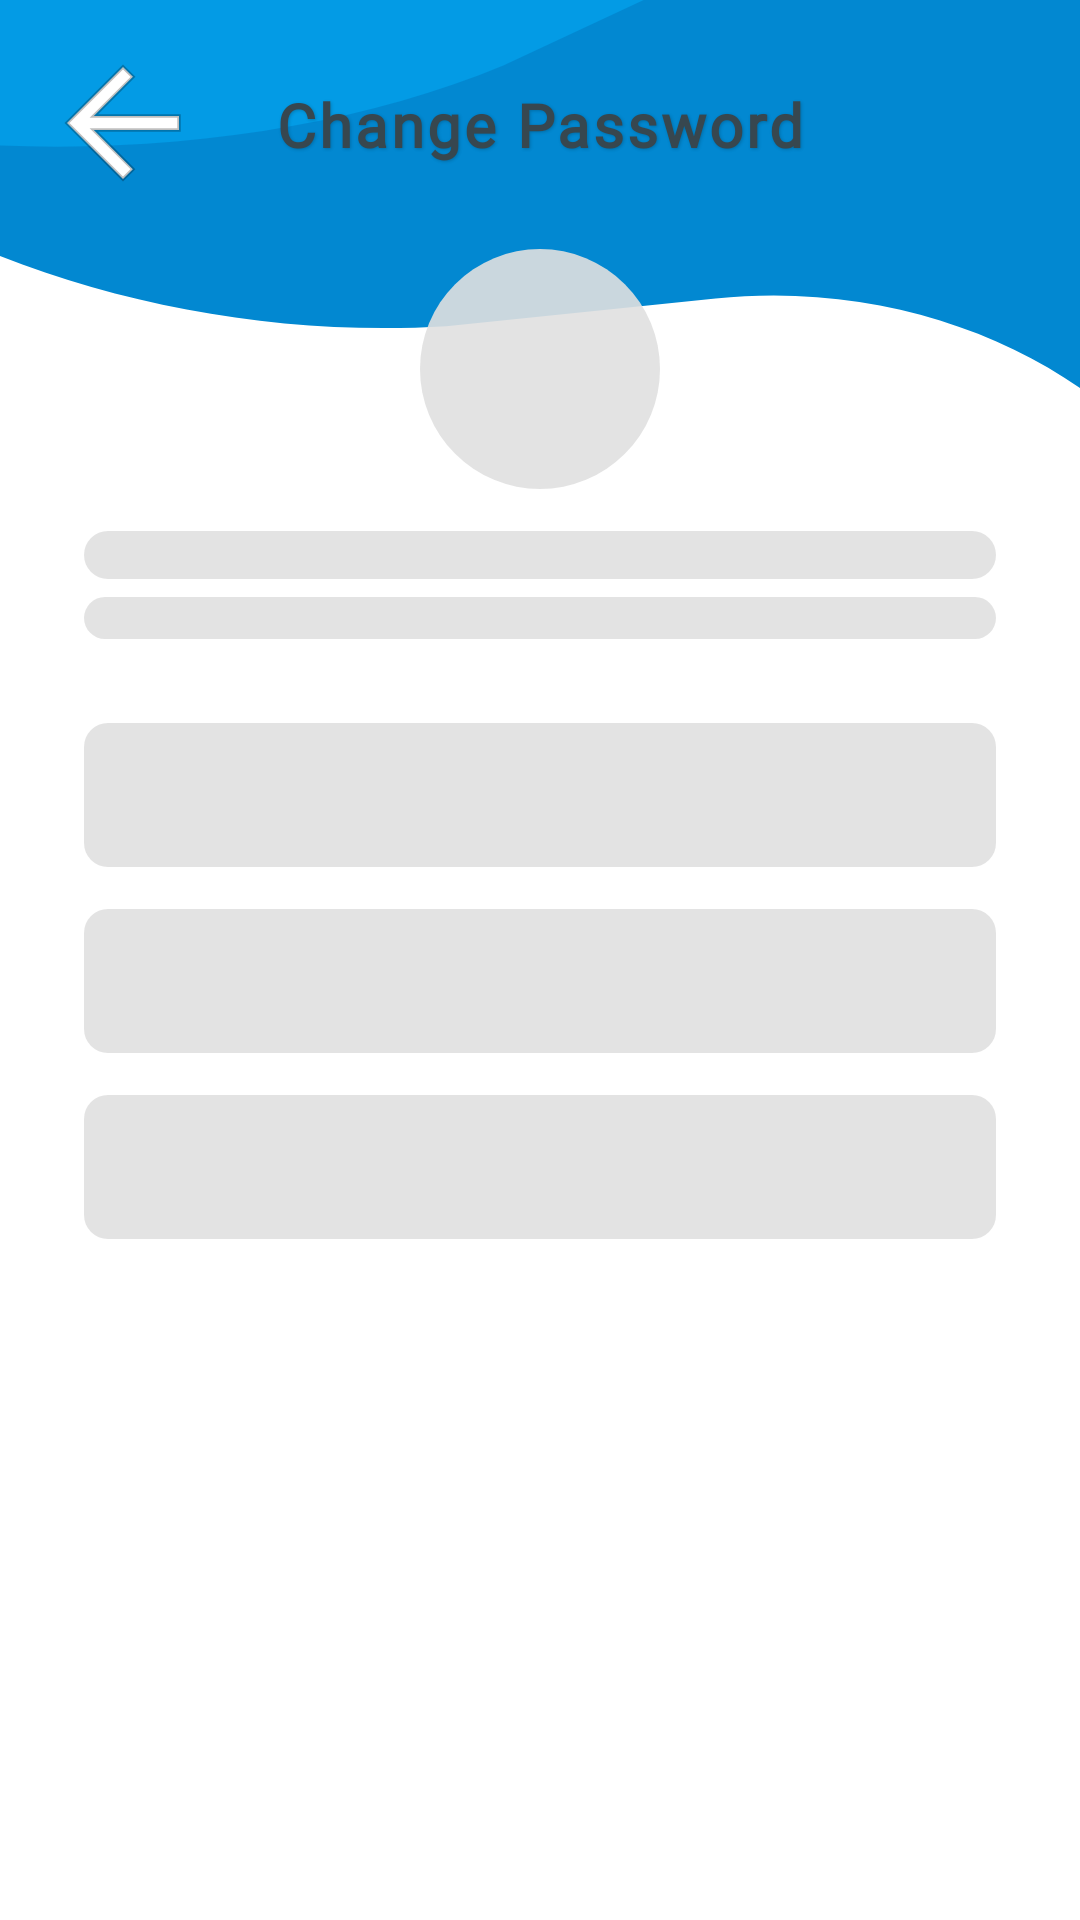

Here is an Android app screen rendered from its layout file. Give the layout XML and the strings, colors and styles it references.
<!-- AndroidManifest.xml: application theme Theme.TimEd -->
<!-- res/layout/change_password_page.xml -->
<?xml version="1.0" encoding="utf-8"?>
<RelativeLayout xmlns:android="http://schemas.android.com/apk/res/android"
        xmlns:app="http://schemas.android.com/apk/res-auto"
        xmlns:tools="http://schemas.android.com/tools"
        android:layout_width="match_parent"
        android:layout_height="match_parent"
        android:background="@color/white">

    
    <ImageView
            android:id="@+id/top_wave_animation"
            android:layout_width="match_parent"
            android:layout_height="@dimen/wave_max_height"
            android:layout_alignParentTop="true"
            android:contentDescription="@null"
            android:scaleType="fitXY"
            android:src="@drawable/animated_wave_top" />

    
    <ImageView
            android:id="@+id/icon_back_button"
            android:layout_width="wrap_content"
            android:layout_height="wrap_content"
            android:layout_alignParentStart="true"
            android:layout_alignParentTop="true"
            android:layout_marginStart="@dimen/space_xs"
            android:layout_marginTop="@dimen/space_xs"
            android:background="@drawable/ripple_icon_back_button"
            android:clickable="true"
            android:contentDescription="Back"
            android:focusable="true"
            android:padding="@dimen/space_md"
            app:srcCompat="@drawable/ic_back_button" />

    
    <TextView
            android:id="@+id/change_password_title"
            android:layout_width="wrap_content"
            android:layout_height="wrap_content"
            android:layout_alignParentTop="true"
            android:layout_centerHorizontal="true"
            android:layout_marginTop="@dimen/space_2xl"
            android:fontFamily="@font/league_spartan_bold"
            android:letterSpacing="0.05"
            android:shadowColor="#33000000"
            android:shadowDx="1"
            android:shadowDy="1"
            android:shadowRadius="2"
            android:text="Change Password"
            android:textColor="#37474F"
            android:textStyle="bold"
            android:textAppearance="@style/TextAppearance.TimEd.Title" />

    
    <ScrollView
            android:layout_width="match_parent"
            android:layout_height="match_parent"
            android:layout_below="@id/change_password_title"
            android:layout_marginTop="@dimen/space_lg"
            android:fillViewport="true"
            android:scrollbars="none">

        <LinearLayout
                android:layout_width="match_parent"
                android:layout_height="wrap_content"
                android:orientation="vertical"
                android:paddingStart="@dimen/space_2xl"
                android:paddingEnd="@dimen/space_2xl"
                android:paddingBottom="@dimen/space_2xl">

            
            <LinearLayout
                    android:id="@+id/change_password_skeleton_container"
                    android:layout_width="match_parent"
                    android:layout_height="wrap_content"
                    android:orientation="vertical"
                    android:paddingTop="@dimen/space_lg">

                <View
                        android:layout_width="@dimen/profile_avatar_size"
                        android:layout_height="@dimen/profile_avatar_size"
                        android:layout_gravity="center_horizontal"
                        android:background="@drawable/skeleton_circle" />

                <View
                        android:layout_width="wrap_content"
                        android:layout_height="16dp"
                        android:layout_marginTop="@dimen/space_lg"
                        android:layout_gravity="center_horizontal"
                        android:background="@drawable/skeleton_rounded"
                        android:minWidth="180dp"
                        android:maxWidth="260dp" />

                <View
                        android:layout_width="wrap_content"
                        android:layout_height="14dp"
                        android:layout_marginTop="@dimen/space_sm"
                        android:layout_gravity="center_horizontal"
                        android:background="@drawable/skeleton_rounded"
                        android:minWidth="120dp"
                        android:maxWidth="160dp" />

                <View
                        android:layout_width="match_parent"
                        android:layout_height="48dp"
                        android:layout_marginTop="@dimen/space_2xl"
                        android:background="@drawable/skeleton_rounded" />

                <View
                        android:layout_width="match_parent"
                        android:layout_height="48dp"
                        android:layout_marginTop="@dimen/space_lg"
                        android:background="@drawable/skeleton_rounded" />

                <View
                        android:layout_width="match_parent"
                        android:layout_height="48dp"
                        android:layout_marginTop="@dimen/space_lg"
                        android:background="@drawable/skeleton_rounded" />
            </LinearLayout>

            <RelativeLayout
                    android:id="@+id/change_password_content_container"
                    android:layout_width="match_parent"
                    android:layout_height="wrap_content"
                    android:visibility="gone">

            
            <de.hdodenhof.circleimageview.CircleImageView
                    android:id="@+id/profile_image"
                    android:layout_width="@dimen/profile_avatar_size"
                    android:layout_height="@dimen/profile_avatar_size"
                    android:layout_alignParentTop="true"
                    android:layout_centerHorizontal="true"
                    android:layout_marginTop="@dimen/space_lg"
                    android:src="@drawable/profile_placeholder"
                    app:civ_border_color="#3538CD"
                    app:civ_border_width="3dp" />

            
            <TextView
                    android:id="@+id/teacher_name"
                    android:layout_width="wrap_content"
                    android:layout_height="wrap_content"
                    android:layout_below="@id/profile_image"
                    android:layout_centerHorizontal="true"
                    android:layout_marginTop="@dimen/space_lg"
                    android:fontFamily="@font/league_spartan_bold"
                    android:textColor="#37474F"
                    android:textSize="@dimen/text_lg"
                    android:text="" />

            
            <TextView
                    android:id="@+id/teacher_id"
                    android:layout_width="wrap_content"
                    android:layout_height="wrap_content"
                    android:layout_below="@id/teacher_name"
                    android:layout_centerHorizontal="true"
                    android:layout_marginTop="@dimen/space_xs"
                    android:fontFamily="@font/league_spartan_medium"
                    android:textColor="@color/medium_gray"
                    android:textSize="@dimen/text_md"
                    android:text="" />

            
            <com.google.android.material.textfield.TextInputLayout
                    android:id="@+id/current_password_layout"
                    style="@style/Widget.TimEd.TextInputLayout"
                    android:layout_width="match_parent"
                    android:layout_height="wrap_content"
                    android:layout_below="@id/teacher_id"
                    android:layout_marginTop="@dimen/space_2xl"
                    android:hint="Current Password"
                    app:passwordToggleEnabled="true"
                    app:passwordToggleTint="@color/medium_gray">

                <com.google.android.material.textfield.TextInputEditText
                        android:id="@+id/current_password_input"
                        android:layout_width="match_parent"
                        android:layout_height="wrap_content"
                        android:fontFamily="@font/league_spartan_medium"
                        android:inputType="textPassword"
                        android:textColor="#37474F" />
            </com.google.android.material.textfield.TextInputLayout>

            
            <com.google.android.material.textfield.TextInputLayout
                    android:id="@+id/new_password_layout"
                    style="@style/Widget.TimEd.TextInputLayout"
                    android:layout_width="match_parent"
                    android:layout_height="wrap_content"
                    android:layout_below="@id/current_password_layout"
                    android:layout_marginTop="@dimen/space_lg"
                    android:hint="New Password"
                    app:passwordToggleEnabled="true"
                    app:passwordToggleTint="@color/medium_gray">

                <com.google.android.material.textfield.TextInputEditText
                        android:id="@+id/new_password_input"
                        android:layout_width="match_parent"
                        android:layout_height="wrap_content"
                        android:fontFamily="@font/league_spartan_medium"
                        android:inputType="textPassword"
                        android:textColor="#37474F" />
            </com.google.android.material.textfield.TextInputLayout>

            
            <com.google.android.material.textfield.TextInputLayout
                    android:id="@+id/reenter_password_layout"
                    style="@style/Widget.TimEd.TextInputLayout"
                    android:layout_width="match_parent"
                    android:layout_height="wrap_content"
                    android:layout_below="@id/new_password_layout"
                    android:layout_marginTop="@dimen/space_lg"
                    android:hint="Re-Enter New Password"
                    app:passwordToggleEnabled="true"
                    app:passwordToggleTint="@color/medium_gray">

                <com.google.android.material.textfield.TextInputEditText
                        android:id="@+id/reenter_password_input"
                        android:layout_width="match_parent"
                        android:layout_height="wrap_content"
                        android:fontFamily="@font/league_spartan_medium"
                        android:inputType="textPassword"
                        android:textColor="#37474F" />
            </com.google.android.material.textfield.TextInputLayout>

            
            <Button
                    android:id="@+id/btn_update_password"
                    style="@style/Widget.TimEd.Button"
                    android:layout_width="match_parent"
                    android:layout_height="@dimen/button_min_height"
                    android:layout_below="@id/reenter_password_layout"
                    android:layout_marginTop="@dimen/space_2xl"
                    android:backgroundTint="#3538CD"
                    android:elevation="4dp"
                    android:fontFamily="@font/league_spartan_bold"
                    android:text="Update Password"
                    android:textColor="@color/white"
                    app:cornerRadius="@dimen/button_corner_radius" />

                </RelativeLayout>
                </LinearLayout>
    </ScrollView>
</RelativeLayout>
<!-- resources referenced by this layout -->
<resources>
  <color name="medium_gray">#777777</color>
  <color name="white">#FFFFFFFF</color>
  <dimen name="button_corner_radius">12dp</dimen>
  <dimen name="button_min_height">48dp</dimen>
  <dimen name="profile_avatar_size">100dp</dimen>
  <dimen name="space_2xl">32dp</dimen>
  <dimen name="space_lg">16dp</dimen>
  <dimen name="space_md">12dp</dimen>
  <dimen name="space_sm">8dp</dimen>
  <dimen name="space_xs">4dp</dimen>
  <dimen name="text_lg">18sp</dimen>
  <dimen name="text_md">16sp</dimen>
  <dimen name="wave_max_height">350dp</dimen>
  <!-- drawable animated_wave_top (drawable) -->
  <animated-vector xmlns:android="http://schemas.android.com/apk/res/android"
      android:drawable="@drawable/wave_top_design">
  
      <target
          android:name="top_wave_group1"
          android:animation="@animator/wave_animation_1" />
  
      <target
          android:name="top_wave_group2"
          android:animation="@animator/wave_animation_2" />
  </animated-vector>
  <!-- drawable profile_placeholder (drawable) -->
  <?xml version="1.0" encoding="utf-8"?>
  <shape xmlns:android="http://schemas.android.com/apk/res/android"
      android:shape="oval">
      <solid android:color="#DDDDDD" />
      <size android:width="120dp" android:height="120dp" />
      <padding android:bottom="4dp" android:left="4dp" android:right="4dp" android:top="4dp" />
  </shape>
  <!-- drawable ripple_icon_back_button (drawable) -->
  <?xml version="1.0" encoding="utf-8"?>
  <ripple xmlns:android="http://schemas.android.com/apk/res/android"
          android:color="?android:attr/colorControlHighlight">
      <item android:id="@android:id/mask"
              android:drawable="@drawable/ic_back_arrow_mask_shape" /> 
  </ripple>
  <!-- drawable skeleton_circle (drawable) -->
  <?xml version="1.0" encoding="utf-8"?>
  <shape xmlns:android="http://schemas.android.com/apk/res/android"
      android:shape="oval">
      <solid android:color="#E6E0E0E0" />
  </shape>
  <!-- drawable skeleton_rounded (drawable) -->
  <?xml version="1.0" encoding="utf-8"?>
  <shape xmlns:android="http://schemas.android.com/apk/res/android"
      android:shape="rectangle">
      <corners android:radius="8dp" />
      <solid android:color="#E6E0E0E0" />
  </shape>
  <style name="TextAppearance.TimEd.Title" parent="TextAppearance.Material3.TitleLarge">
          <item name="android:textSize">@dimen/text_xl</item>
          <item name="android:textColor">@color/dark_gray</item>
          <item name="android:textStyle">bold</item>
      </style>
  <style name="Widget.TimEd.Button" parent="Widget.Material3.Button">
          <item name="android:minHeight">@dimen/button_min_height</item>
          <item name="cornerRadius">@dimen/button_corner_radius</item>
          <item name="android:textSize">@dimen/text_sm</item>
          <item name="android:textStyle">bold</item>
      </style>
  <!-- drawable ic_back_arrow_mask_shape (drawable) -->
  <vector xmlns:android="http://schemas.android.com/apk/res/android"
          android:width="56dp"
          android:height="56dp"
          android:viewportWidth="24"
          android:viewportHeight="24">
      <path
              android:pathData="M20,11H7.83l5.59,-5.59L12,4l-8,8 8,8 1.41,-1.41L7.83,13H20v-2z"
              android:fillColor="#FFFFFFFF"/> 
  </vector>
  <dimen name="text_xl">24sp</dimen>
  <color name="dark_gray">#333333</color>
  <dimen name="text_sm">14sp</dimen>
  <dimen name="card_corner_radius">12dp</dimen>
  <color name="primary_medium_blue">#0288D1</color>
  <color name="primary_light_sky">#B3E5FC</color>
  <color name="black">#FF000000</color>
  <style name="Shape.Corner.Small" parent="ShapeAppearance.Material3.Corner.Small" />
  <style name="Shape.Corner.Medium" parent="ShapeAppearance.Material3.Corner.Medium" />
  <style name="Shape.Corner.Large" parent="ShapeAppearance.Material3.Corner.Large" />
</resources>
